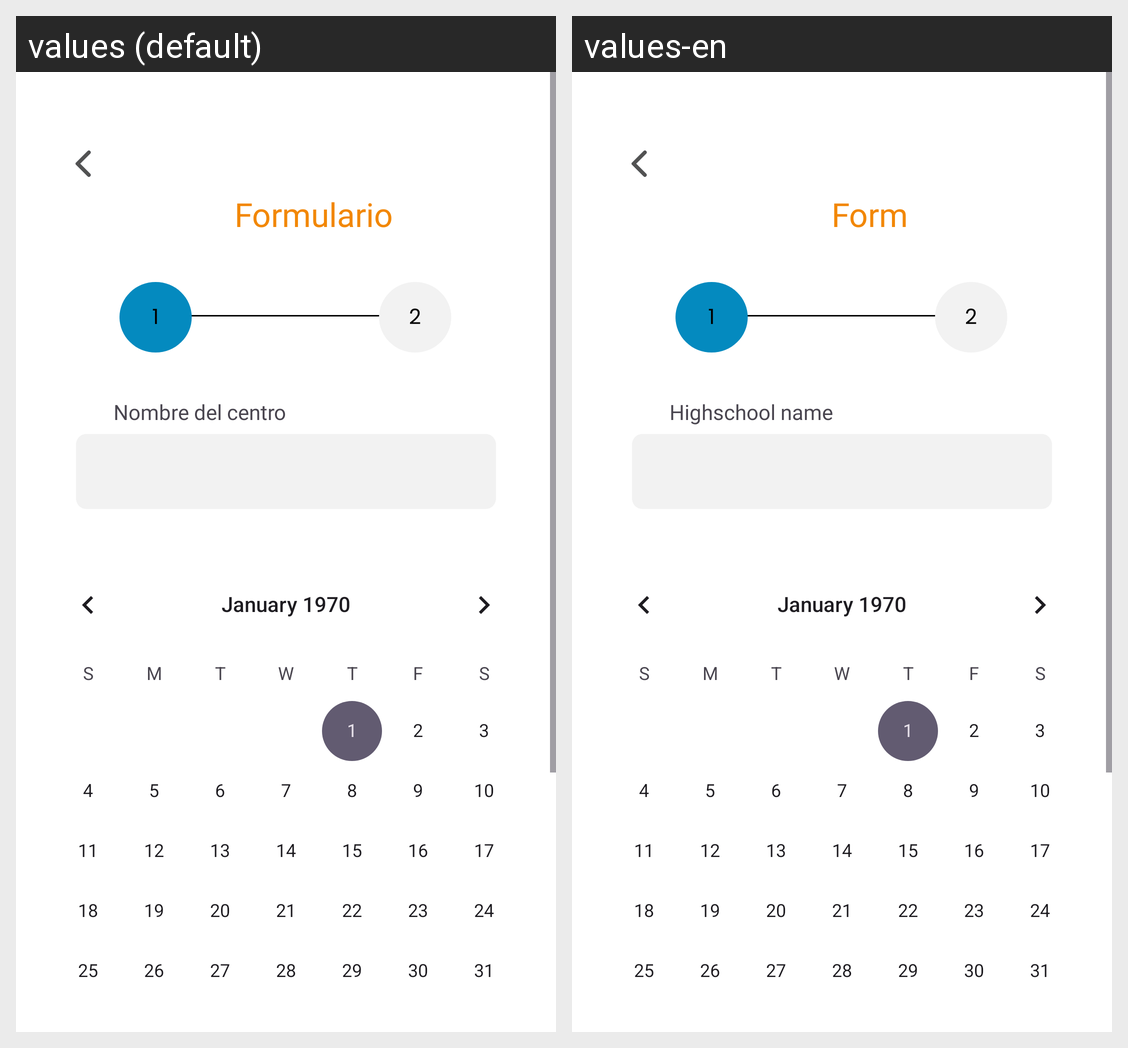

The Android screen above is rendered under two locales of the same app. Produce the string resources it draws, with the default and per-locale values.
Android screen res/layout/fragment_formulariopt1.xml rendered under 2 locales, left to right: values (default), values-en. Device: Nexus 5 (rendered at 1080×1920; each locale shown at half size, 540×960, under a caption strip naming it); theme Theme.CanHub.
Strings drawn on this screen, with the default value and each locale's value (text and hints the layout hard-codes, and strings that could not be matched under every locale, appear in the picture but are not listed):

formulario
  values: Formulario
  values-en: Form

nombre_del_centro
  values: Nombre del centro
  values-en: Highschool name
